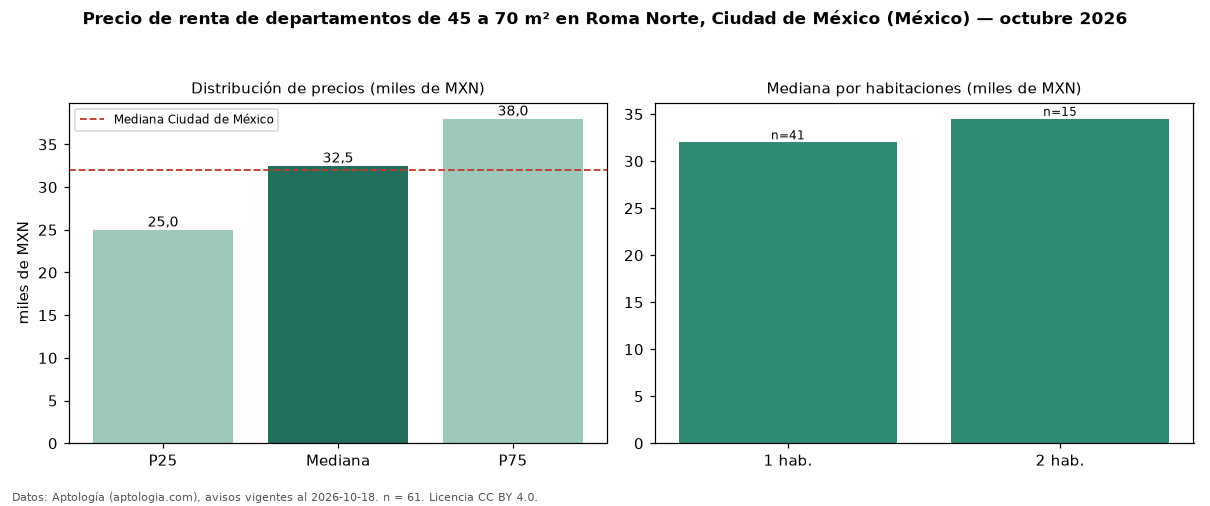

Source data for this figure (header and first rows):
seccion, metrica, valor, moneda, n
filtro, area2, de 45 a 70 m², , 61
precio, p25, 25000, MXN, 61
precio, mediana, 32500, MXN, 61
precio, p75, 38000, MXN, 61
precio, minimo, 10000, MXN, 61
precio, maximo, 65000, MXN, 61
m2, mediana_precio_m2, 570.0, MXN, 54
m2, area_mediana_m2, 54.0, m2, 54
banos, mediana_banos, 1.0, , 
habitaciones, 1, 32000, MXN, 41
habitaciones, 2, 34500, MXN, 15
ciudad, mediana_ciudad_referencia, 32000, MXN, 
ciudad, mediana_m2_ciudad, 333.3, MXN, 
fuente, fecha_datos, 2026-10-18, , 
fuente, atribucion, https://www.aptologia.com/, , 
fuente, licencia, CC BY 4.0, , 
